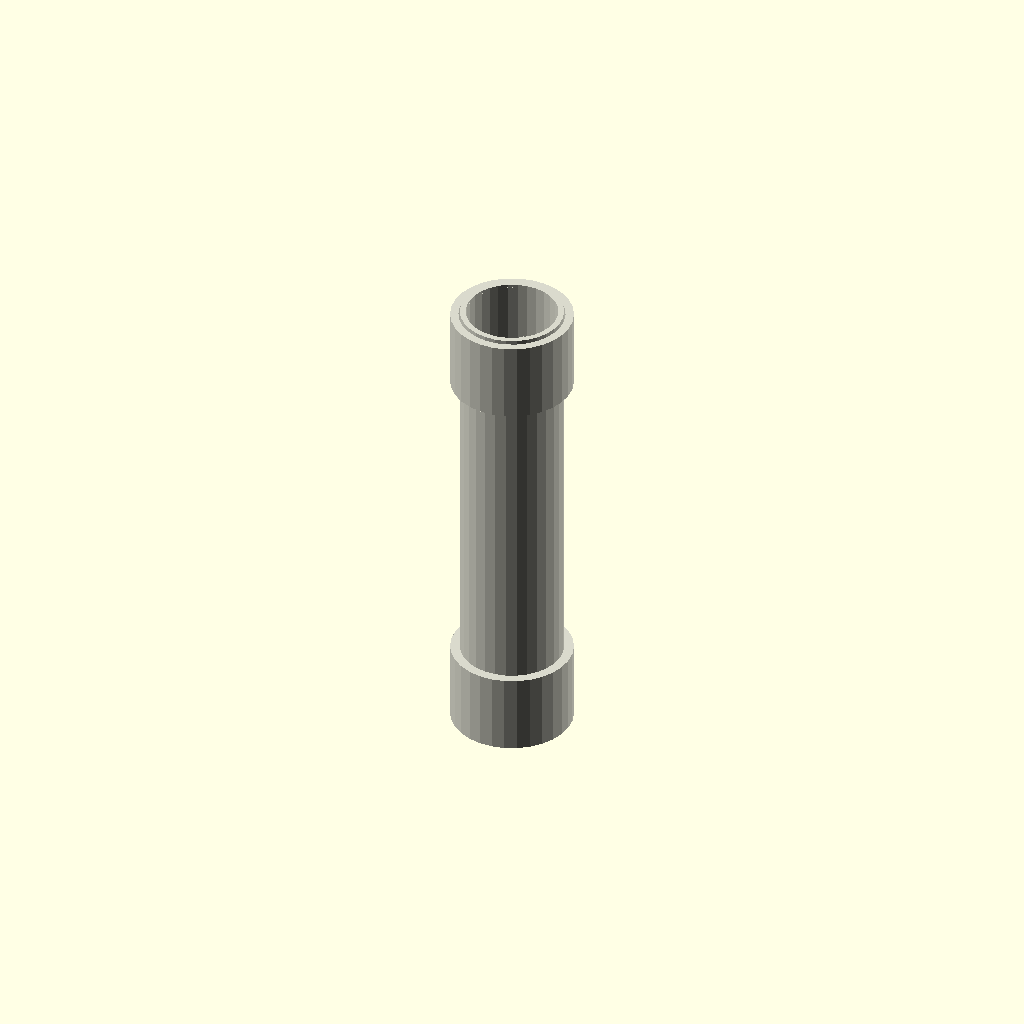
Cell 1: the model at its default parameters.
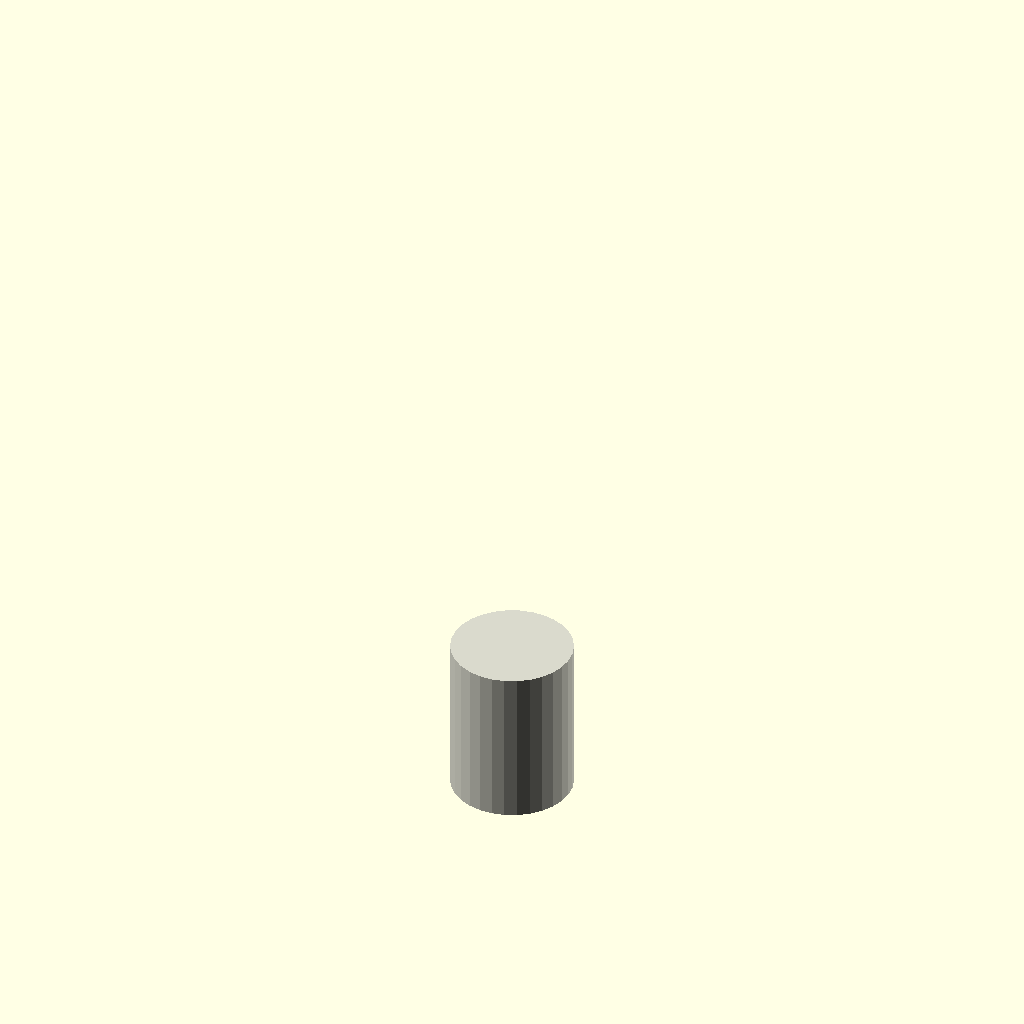
Cell 2: length_mm = 1 (everything else at default).
One fixed orthographic camera (rotation 55°, 0°, 25°; colour scheme Cornfield) for every cell.
The OpenSCAD source (results/nopscadlib/ablations/no_multiview/scad/ht_pipe__HT_32_pipe_150.scad):
// Parameters
standard = 32; //[32:32:1]
nominal_diameter = 32; //[16:64:1]
length_mm = 150; //[75:300:1]
pipe_od = 32; //[20:64:0.5]
pipe_wall = 1.8; //[1.0:3.6:0.1]
fitting_length = 25; //[12:50:1]
fitting_od_extra = 6; //[2:12:0.5]
fitting_wall_extra = 1.2; //[0.5:3:0.1]
socket_depth = 18; //[8:40:1]
socket_clearance = 0.4; //[0.1:1.0:0.05]
stop_ring_thickness = 2; //[1:5:0.5]
overlap = 1; //[0.5:2:0.1]

// HT Pipe - complete geometry
module ht_pipe() {
  color([0.85, 0.85, 0.8]) {
    // Pipe body
    difference() {
      cylinder(h=length_mm, r=pipe_od/2, center=false);
      translate([0, 0, -overlap])
        cylinder(h=length_mm + 2*overlap, r=pipe_od/2 - pipe_wall, center=false);
    }
    
    // End fitting
    difference() {
      union() {
        cylinder(h=fitting_length, r=pipe_od/2 + fitting_od_extra/2, center=false);
        translate([0, 0, length_mm - fitting_length - overlap])
          cylinder(h=fitting_length, r=pipe_od/2 + fitting_od_extra/2, center=false);
      }
      translate([0, 0, length_mm - socket_depth - overlap])
        cylinder(h=socket_depth + overlap, r=pipe_od/2 + socket_clearance, center=false);
      translate([0, 0, length_mm - socket_depth - stop_ring_thickness - overlap])
        cylinder(h=stop_ring_thickness + overlap, r=pipe_od/2 - pipe_wall, center=false);
    }
  }
}

// Assembly
module assembly() {
  ht_pipe();
}

assembly();
Customizer parameters (derived from the source; name, type, default, range or options):
standard: number, default 32, range 1 to 32, step 32
nominal_diameter: number, default 32, range 1 to 16, step 64
length_mm: number, default 150, range 1 to 75, step 300
pipe_od: number, default 32, range 0.5 to 20, step 64
pipe_wall: number, default 1.8, range 0.1 to 1, step 3.6
fitting_length: number, default 25, range 1 to 12, step 50
fitting_od_extra: number, default 6, range 0.5 to 2, step 12
fitting_wall_extra: number, default 1.2, range 0.1 to 0.5, step 3
socket_depth: number, default 18, range 1 to 8, step 40
socket_clearance: number, default 0.4, range 0.05 to 0.1, step 1
stop_ring_thickness: number, default 2, range 0.5 to 1, step 5
overlap: number, default 1, range 0.1 to 0.5, step 2
